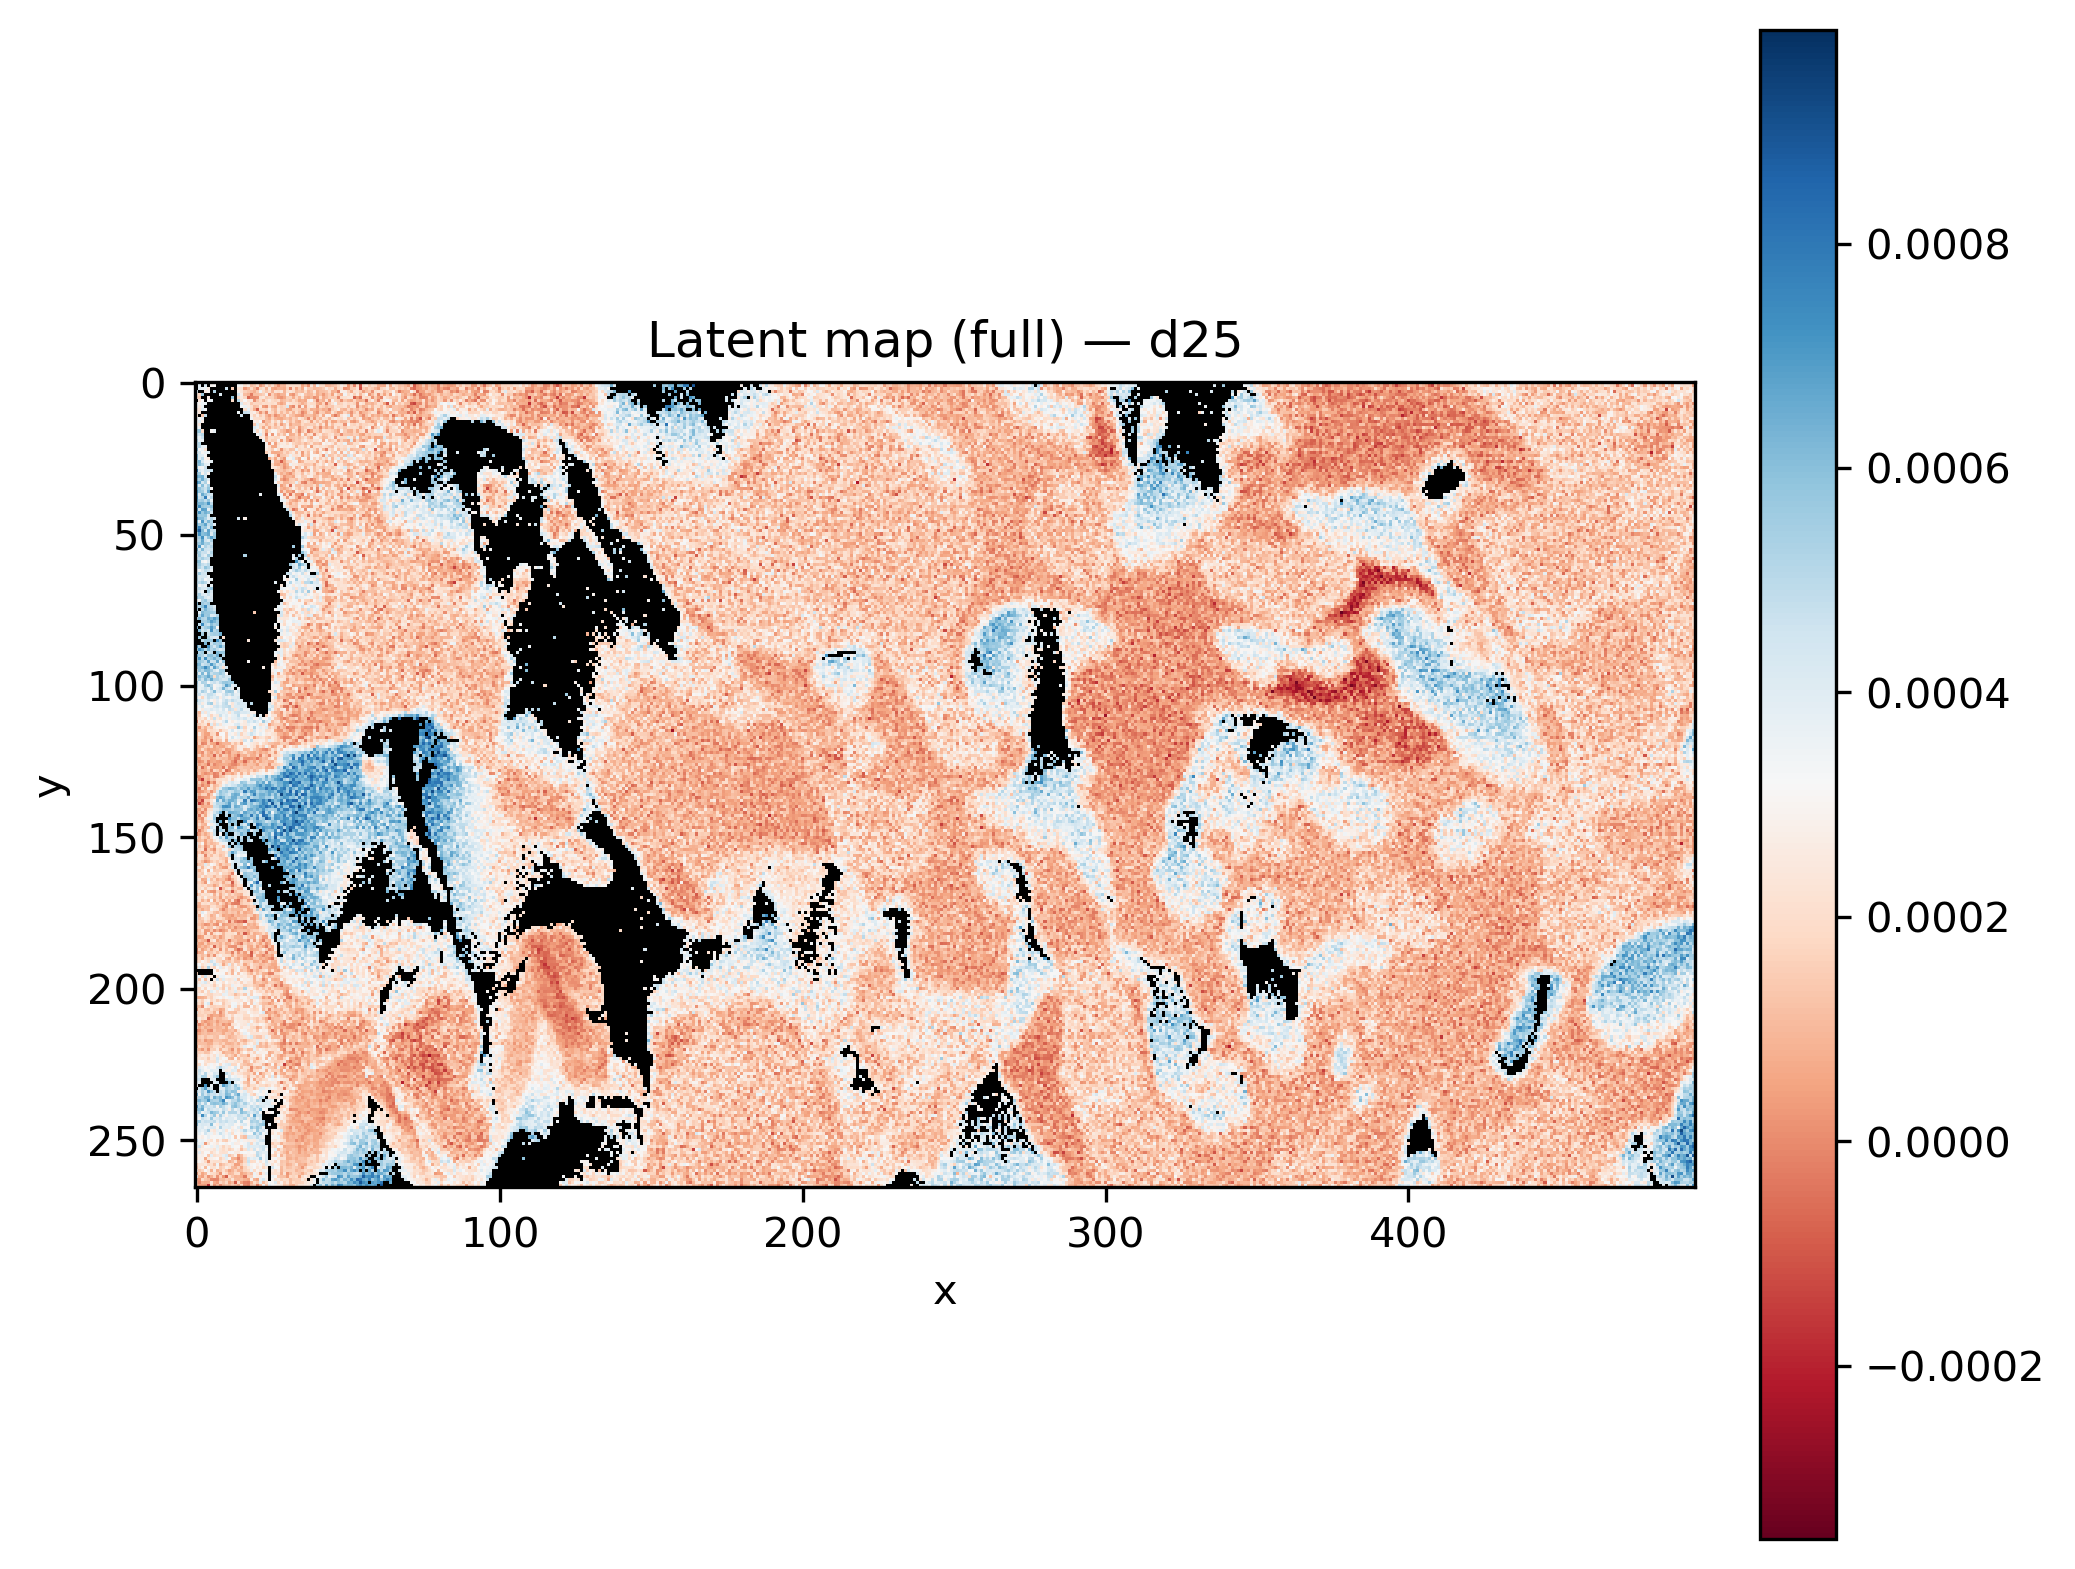

Source data for this figure (header and first rows):
x, y, latent_d25
0, 0, 
1, 0, 
2, 0, 
3, 0, 
4, 0, 
5, 0, 
6, 0, 
7, 0, 
8, 0, 
9, 0, 
10, 0, 0.0004218
11, 0, 
12, 0, 
13, 0, 
14, 0, 0.000455
15, 0, 0.0002486
16, 0, 0.0001586
17, 0, 0.000199
18, 0, 8.690299e-05
19, 0, 0.0001126
20, 0, -2.661359e-05
21, 0, 0.0001031
22, 0, 0.0003917
23, 0, 4.266936e-05
24, 0, 0.00012
25, 0, 8.723221e-05
26, 0, -3.259082e-05
27, 0, 0.0002206
28, 0, 0.0001167
29, 0, 9.2029455e-05
30, 0, 0.0001006
31, 0, 0.0001471
32, 0, 4.556717e-05
33, 0, 6.767339e-06
34, 0, 0.0001037
35, 0, 5.0555333e-05
36, 0, 3.8422062e-05
37, 0, 5.3826137e-05
38, 0, 0.0003786
39, 0, 0.0002429
40, 0, 0.0001287
41, 0, 0.0001736
42, 0, 0.0001112
43, 0, 9.0796384e-05
44, 0, 0.0001396
45, 0, 0.0001377
46, 0, 6.1301864e-05
47, 0, 0.0001364
48, 0, 0.0002091
49, 0, 0.0002114
50, 0, 0.0002165
51, 0, 0.000348
52, 0, 6.238266e-05
53, 0, 0.000162
54, 0, 8.32252e-05
55, 0, 0.0003059
56, 0, 0.0003113
57, 0, 4.557881e-05
58, 0, 0.0001495
59, 0, 0.0002127
... 131,610 more rows
